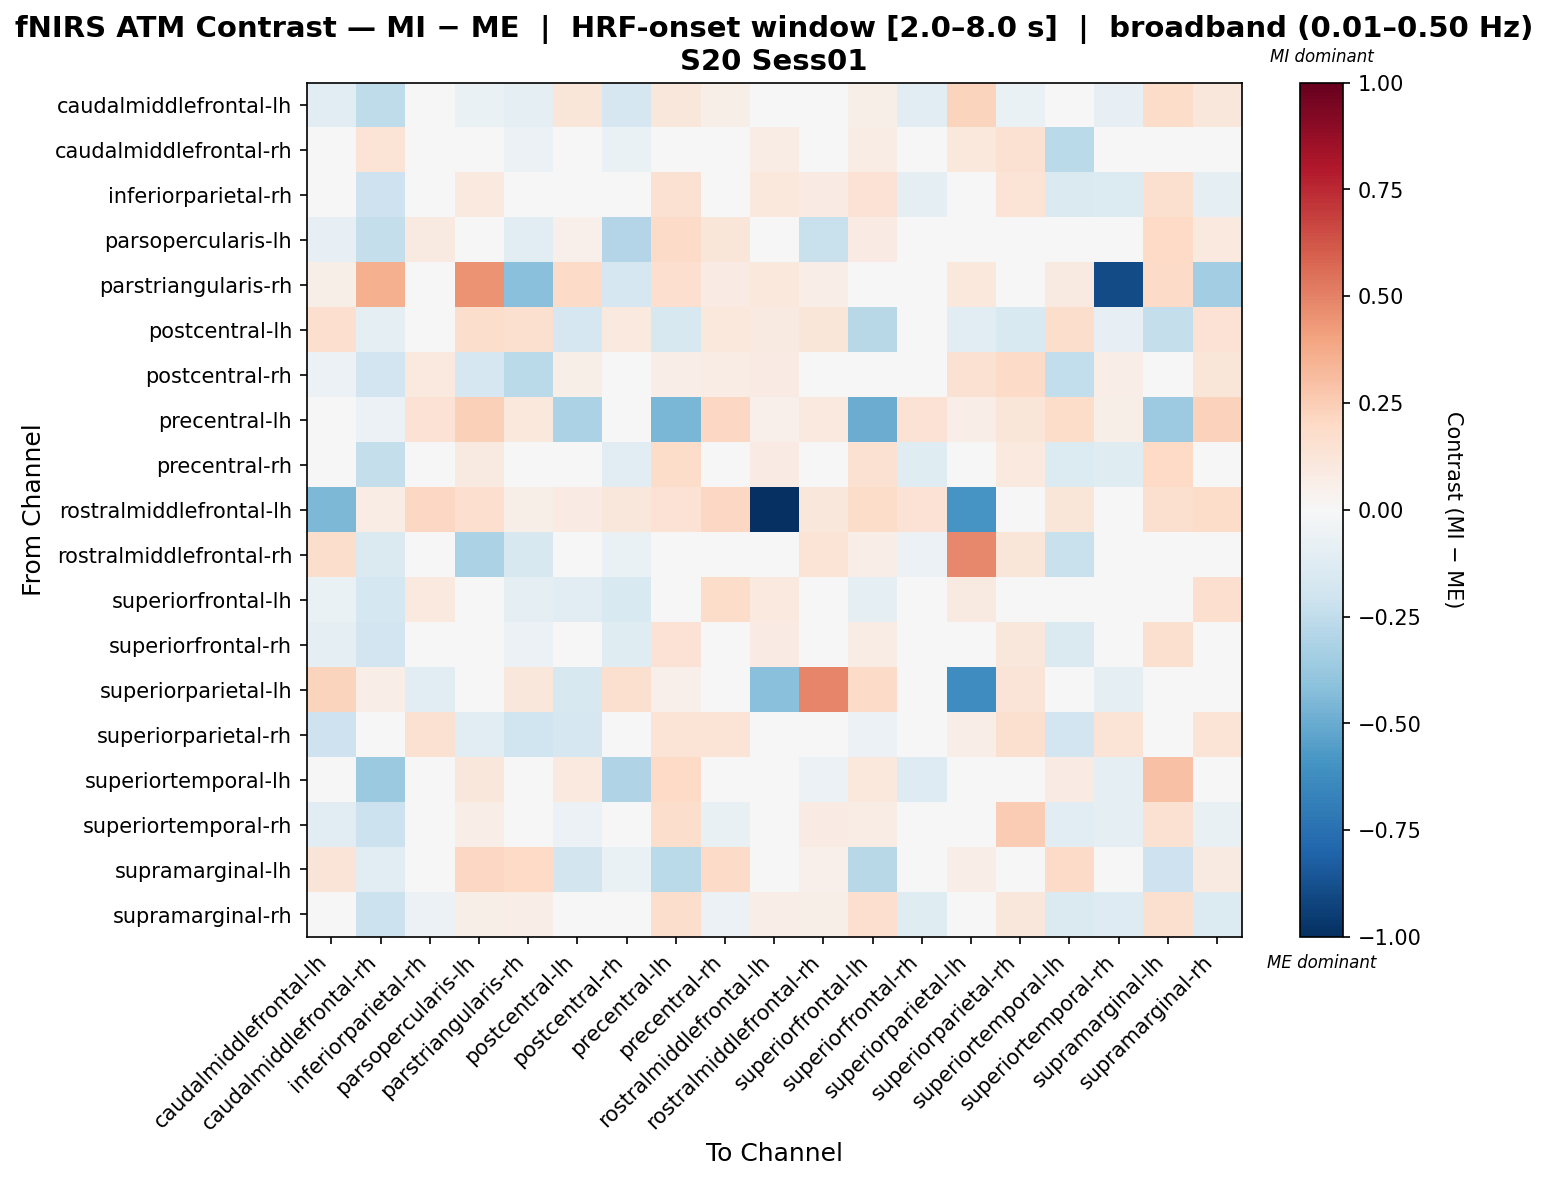

Values plotted in this chart, from the file beside it:
, caudalmiddlefrontal-lh, caudalmiddlefrontal-rh, inferiorparietal-rh, parsopercularis-lh, parstriangularis-rh, postcentral-lh, postcentral-rh, precentral-lh, precentral-rh, rostralmiddlefrontal-lh, rostralmiddlefrontal-rh, superiorfrontal-lh, superiorfrontal-rh, superiorparietal-lh, superiorparietal-rh, superiortemporal-lh, superiortemporal-rh, supramarginal-lh, supramarginal-rh
caudalmiddlefrontal-lh, -0.1073, -0.2535, 0.0001371, -0.06789, -0.08948, 0.1237, -0.1717, 0.112, 0.06131, 0.02915, 0.04393, 0.055, -0.1032, 0.2235, -0.06523, -0.007973, -0.08234, 0.1867, 0.1132
caudalmiddlefrontal-rh, -0.04686, 0.1371, 0.03813, -0.01744, -0.0622, -0.04389, -0.06756, -0.02631, -0.01312, 0.072, 0.01553, 0.07305, -0.03065, 0.1088, 0.1511, -0.2699, 0.01162, -0.02957, 0.000269
inferiorparietal-rh, -0.0454, -0.2064, 0.0006884, 0.09983, 0.0, -0.04104, -0.04012, 0.1486, -0.04372, 0.1025, 0.08355, 0.1419, -0.09661, -0.02944, 0.1342, -0.1446, -0.138, 0.163, -0.08891
parsopercularis-lh, -0.08572, -0.2395, 0.09208, 0.0145, -0.103, 0.05223, -0.2913, 0.1913, 0.1222, 0.04522, -0.2243, 0.07868, -0.0135, 0.02571, 0.0272, 0.009811, -0.001932, 0.2003, 0.09995
parstriangularis-rh, 0.06234, 0.3582, 0.0, 0.4474, -0.4156, 0.1909, -0.1682, 0.1655, 0.08194, 0.1018, 0.06804, 0.01858, -0.008729, 0.1018, -0.04348, 0.09337, -0.8935, 0.1909, -0.3513
postcentral-lh, 0.1649, -0.08893, 0.00769, 0.1747, 0.1572, -0.1671, 0.09612, -0.1582, 0.1029, 0.09308, 0.1195, -0.2804, 0.04325, -0.1157, -0.1504, 0.1747, -0.08143, -0.235, 0.1429
postcentral-rh, -0.05797, -0.1927, 0.09815, -0.1665, -0.2704, 0.05877, -0.01497, 0.06929, 0.07797, 0.07905, -0.005739, 0.04868, -0.03242, 0.155, 0.1931, -0.2422, 0.06532, 0.0166, 0.121
precentral-lh, 0.02532, -0.06128, 0.1459, 0.235, 0.1054, -0.3178, 0.03633, -0.4591, 0.2035, 0.05442, 0.09378, -0.4987, 0.1417, 0.06383, 0.1243, 0.1864, 0.05886, -0.3656, 0.2277
precentral-rh, -0.04896, -0.2367, -0.003914, 0.09057, 0.004133, 0.01037, -0.1083, 0.1865, -0.04742, 0.07979, 0.04888, 0.1531, -0.1207, -0.001719, 0.09694, -0.1353, -0.1237, 0.1955, -0.03881
rostralmiddlefrontal-lh, -0.4456, 0.07096, 0.2066, 0.1713, 0.05474, 0.08085, 0.1127, 0.1471, 0.2108, -1.0, 0.1114, 0.1812, 0.144, -0.5863, 0.04019, 0.1223, 0.0359, 0.1581, 0.1838
rostralmiddlefrontal-rh, 0.1791, -0.1454, -0.04408, -0.3129, -0.1593, 0.03186, -0.06844, -0.04164, -0.01351, 0.03872, 0.1387, 0.06348, -0.06138, 0.4783, 0.124, -0.2211, 0.01595, 0.001654, -0.003982
superiorfrontal-lh, -0.06573, -0.1789, 0.09695, -0.0185, -0.0927, -0.112, -0.1543, 0.02279, 0.1833, 0.09846, -0.02698, -0.09169, 0.03034, 0.0879, 0.01891, -0.002061, 0.03208, 0.004291, 0.1678
superiorfrontal-rh, -0.0927, -0.1916, 0.04342, 0.02273, -0.05713, 0.01523, -0.1209, 0.1415, 0.01075, 0.08412, -0.006958, 0.07775, -0.04449, 0.01197, 0.1131, -0.1468, -0.04505, 0.1587, 0.02643
superiorparietal-lh, 0.2215, 0.06699, -0.1117, 0.003489, 0.1151, -0.1565, 0.1598, 0.05466, -0.0221, -0.4157, 0.4916, 0.1884, -0.003024, -0.6219, 0.1274, 0.003489, -0.0957, 0.003489, -0.009305
superiorparietal-rh, -0.2037, -0.02377, 0.1539, -0.1108, -0.1965, -0.1698, -0.004139, 0.1344, 0.139, 0.02507, -0.01197, -0.05589, -0.003411, 0.06823, 0.1639, -0.1888, 0.1375, 0.0077, 0.139
superiortemporal-lh, 0.001032, -0.3724, -0.02752, 0.1111, 0.01917, 0.09641, -0.303, 0.2007, 0.006548, 0.02591, -0.06026, 0.1023, -0.1281, 0.04655, -0.01996, 0.08076, -0.09916, 0.296, 0.02394
superiortemporal-rh, -0.1119, -0.2123, -0.007552, 0.06364, 0.03109, -0.05546, -0.03819, 0.1766, -0.07164, 0.0357, 0.08035, 0.07042, -0.0424, -0.04941, 0.2507, -0.102, -0.09352, 0.1492, -0.07329
supramarginal-lh, 0.132, -0.108, 0.03177, 0.2086, 0.2016, -0.1861, -0.06959, -0.2714, 0.1895, -0.01892, 0.05077, -0.2776, 0.007523, 0.06424, -0.01613, 0.1888, -0.01489, -0.2039, 0.09176
supramarginal-rh, 0.0004753, -0.2113, -0.05551, 0.06227, 0.06722, 0.04025, -0.04661, 0.1797, -0.05473, 0.0647, 0.05501, 0.169, -0.1239, -0.000236, 0.1145, -0.1474, -0.1295, 0.1567, -0.1406
